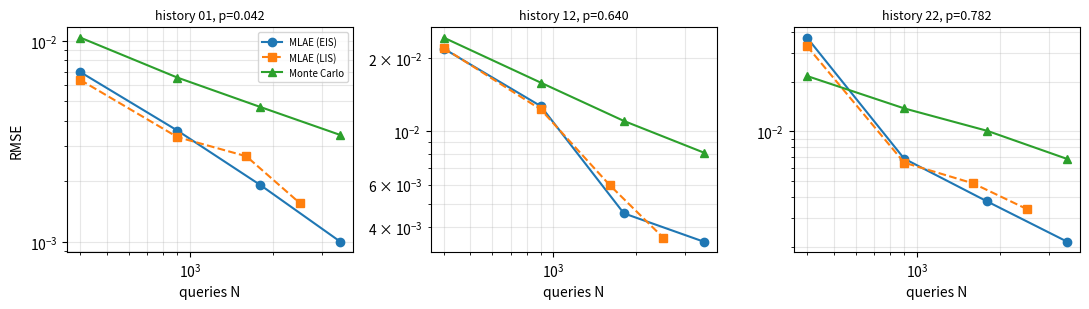

Here is the Python script that generated this plot: (Note: this script raises an exception after producing the figure.)
"""Member 4: classical benchmarking and experimental analysis.
MLAE (EIS/LIS schedules) vs classical Monte Carlo on the VIX stress event
P(>=3 high-stress days in next 6 | history). Noiseless; shots drawn binomially
from the exact flag probability sin^2((2m+1)theta), as in Section 3.2."""
import numpy as np, matplotlib
matplotlib.use("Agg")
import matplotlib.pyplot as plt

# ---- 1. Fitted chain (Table 1): recover integer counts, rebuild smoothed probs
STATES = ["00","01","02","10","11","12","20","21","22"]
NS = dict(zip(STATES, [5611,254,1,255,2349,92,0,93,644]))
P_TAB = {"00":(.966860,.032873,.000267),"01":(.397260,.592955,.009785),
         "02":(.2,.6,.2),"10":(.723197,.274854,.001949),
         "11":(.065731,.903850,.030419),"12":(.005348,.304813,.689840),
         "20":(1/3,1/3,1/3),"21":(.005291,.788360,.206349),
         "22":(.000775,.099923,.899303)}
P = {}
for s in STATES:
    cnt = [round(p*(NS[s]+1.5)-0.5) for p in P_TAB[s]]
    P[s] = np.array([(c+.5)/(NS[s]+1.5) for c in cnt])      # Eq. (4)

# ---- 2. Exact event probability by dynamic programming over (state, #high)
def exact_p(h, n=6, k=3):
    memo = {}
    def f(s, left, hi):
        if hi >= k: return 1.0
        if left == 0: return 0.0
        key = (s, left, hi)
        if key not in memo:
            memo[key] = sum(P[s][x]*f(s[1]+str(x), left-1, hi+(x==2)) for x in range(3))
        return memo[key]
    return f(h, n, 0)

# ---- 3. Estimators
def mlae(p, ms, rng, Nk=100, grid=10_000):
    th = np.linspace(0, np.pi/2, grid+2)[1:-1]              # avoid log(0)
    ll = np.zeros_like(th)
    for m in ms:
        pm = np.sin((2*m+1)*np.arctan2(np.sqrt(p), np.sqrt(1-p)))**2
        h = rng.binomial(Nk, pm)
        a = np.sin((2*m+1)*th)**2
        ll += h*np.log(a+1e-300) + (Nk-h)*np.log(1-a+1e-300)  # Sec 3.2 likelihood
    return np.sin(th[np.argmax(ll)])**2

def monte_carlo(p, N, rng):
    return rng.binomial(N, p)/N      # N independent six-day paths

def schedules(K):
    return {"EIS": [0]+[2**j for j in range(K)] if K else [0],
            "LIS": list(range(K+1))}
cost = lambda ms, Nk=100: Nk*sum(2*m+1 for m in ms)

# ---- 4. Experiment
def run(hists=("00","01","11","12","22"), trials=300, seed=0):
    rng = np.random.default_rng(seed); out = {}
    for h in hists:
        p = exact_p(h)
        for name in ("EIS","LIS"):
            for K in range(1,5):
                ms = schedules(K)[name]; N = cost(ms)
                e_q = [mlae(p, ms, rng)-p for _ in range(trials)]
                e_c = [monte_carlo(p, N, rng)-p for _ in range(trials)]
                out[(h,name,K)] = (N, np.sqrt(np.mean(np.square(e_q))),
                                      np.sqrt(np.mean(np.square(e_c))), p)
    return out

def slope(out, h, name):             # log-log slope of RMSE vs N, excl. N=400
    pts = [(out[(h,name,K)][0], out[(h,name,K)][1]) for K in range(1,5)]
    pts = [(n,r) for n,r in pts if n > 400]
    return np.polyfit(np.log([n for n,_ in pts]), np.log([r for _,r in pts]), 1)[0]

if __name__ == "__main__":
    out = run()
    print("hist    p       MLAE    MC      ratio  EIS_slope LIS_slope")
    for h in ("00","01","11","12","22"):
        N, rq, rc, p = out[(h,"EIS",4)]
        print(f"{h}  {p:.4f}  {rq:.5f} {rc:.5f}  {rq/rc:.2f}  "
              f"{slope(out,h,'EIS'):+.2f}  {slope(out,h,'LIS'):+.2f}   (N={N})")
    # Figure: RMSE vs queries (log-log), MLAE-EIS vs MC
    fig, axs = plt.subplots(1, 3, figsize=(11, 3.2), sharey=False)
    for ax, h in zip(axs, ("01","12","22")):
        Ns = [out[(h,"EIS",K)][0] for K in range(1,5)]
        ax.loglog(Ns, [out[(h,"EIS",K)][1] for K in range(1,5)], "o-", label="MLAE (EIS)")
        Nl = [out[(h,"LIS",K)][0] for K in range(1,5)]
        ax.loglog(Nl, [out[(h,"LIS",K)][1] for K in range(1,5)], "s--", label="MLAE (LIS)")
        ax.loglog(Ns, [out[(h,"EIS",K)][2] for K in range(1,5)], "^-", label="Monte Carlo")
        ax.set_title(f"history {h}, p={out[(h,'EIS',1)][3]:.3f}", fontsize=9)
        ax.set_xlabel("queries N"); ax.grid(alpha=.3, which="both")
    axs[0].set_ylabel("RMSE"); axs[0].legend(fontsize=7)
    plt.tight_layout(); plt.savefig("/mnt/user-data/outputs/member4_rmse_vs_queries.png", dpi=200)
